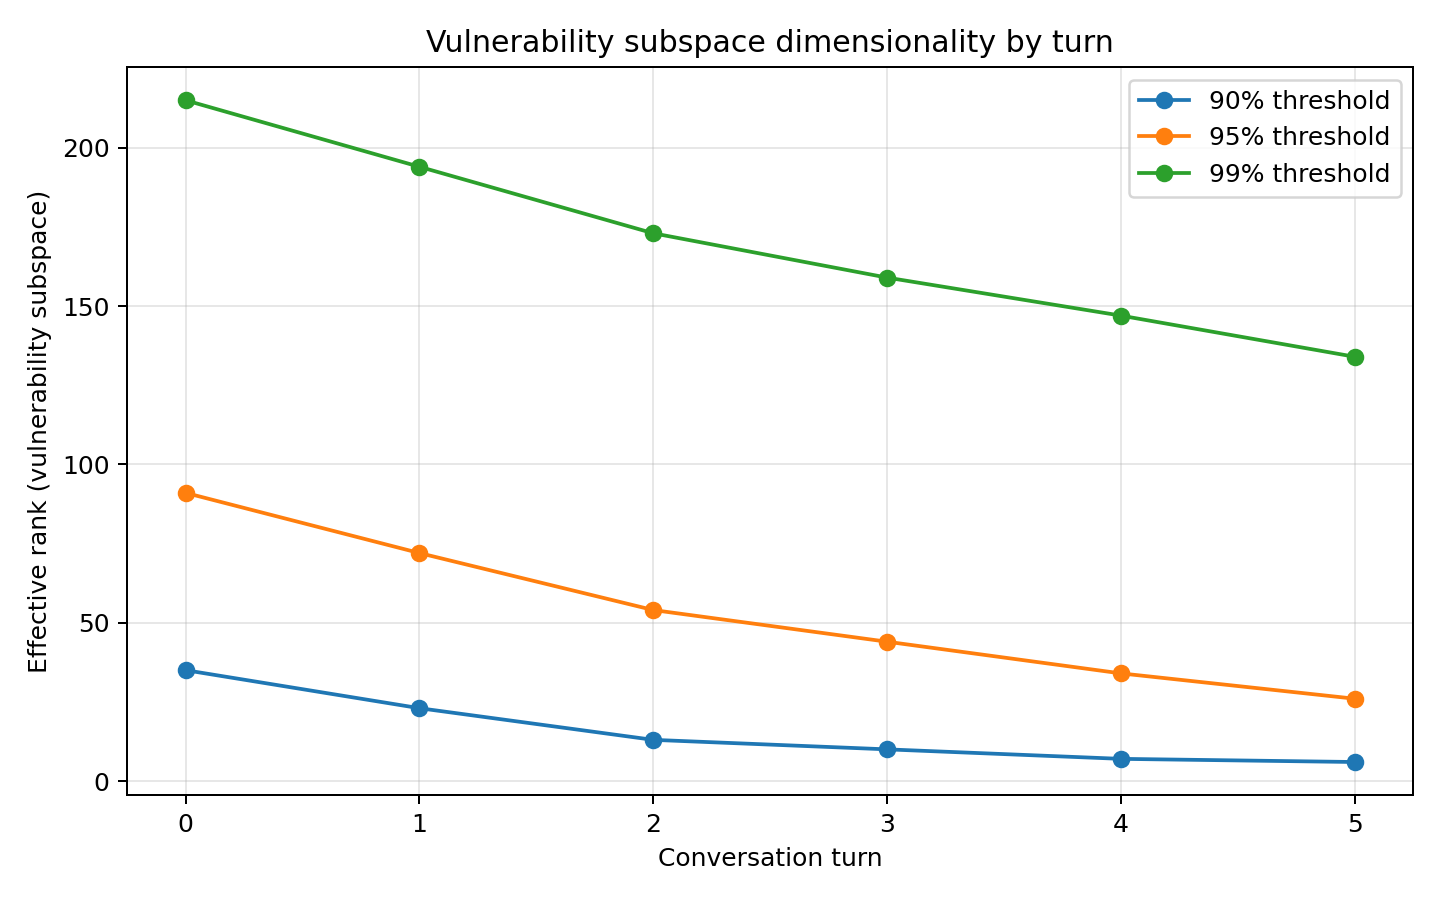

The file beside this chart, header and first rows:
turn, threshold, effective_rank
0, 0.8, 4
0, 0.9, 35
0, 0.95, 91
0, 0.99, 215
1, 0.8, 3
1, 0.9, 23
1, 0.95, 72
1, 0.99, 194
2, 0.8, 3
2, 0.9, 13
2, 0.95, 54
2, 0.99, 173
3, 0.8, 2
3, 0.9, 10
3, 0.95, 44
3, 0.99, 159
4, 0.8, 2
4, 0.9, 7
4, 0.95, 34
4, 0.99, 147
5, 0.8, 1
5, 0.9, 6
5, 0.95, 26
5, 0.99, 134
